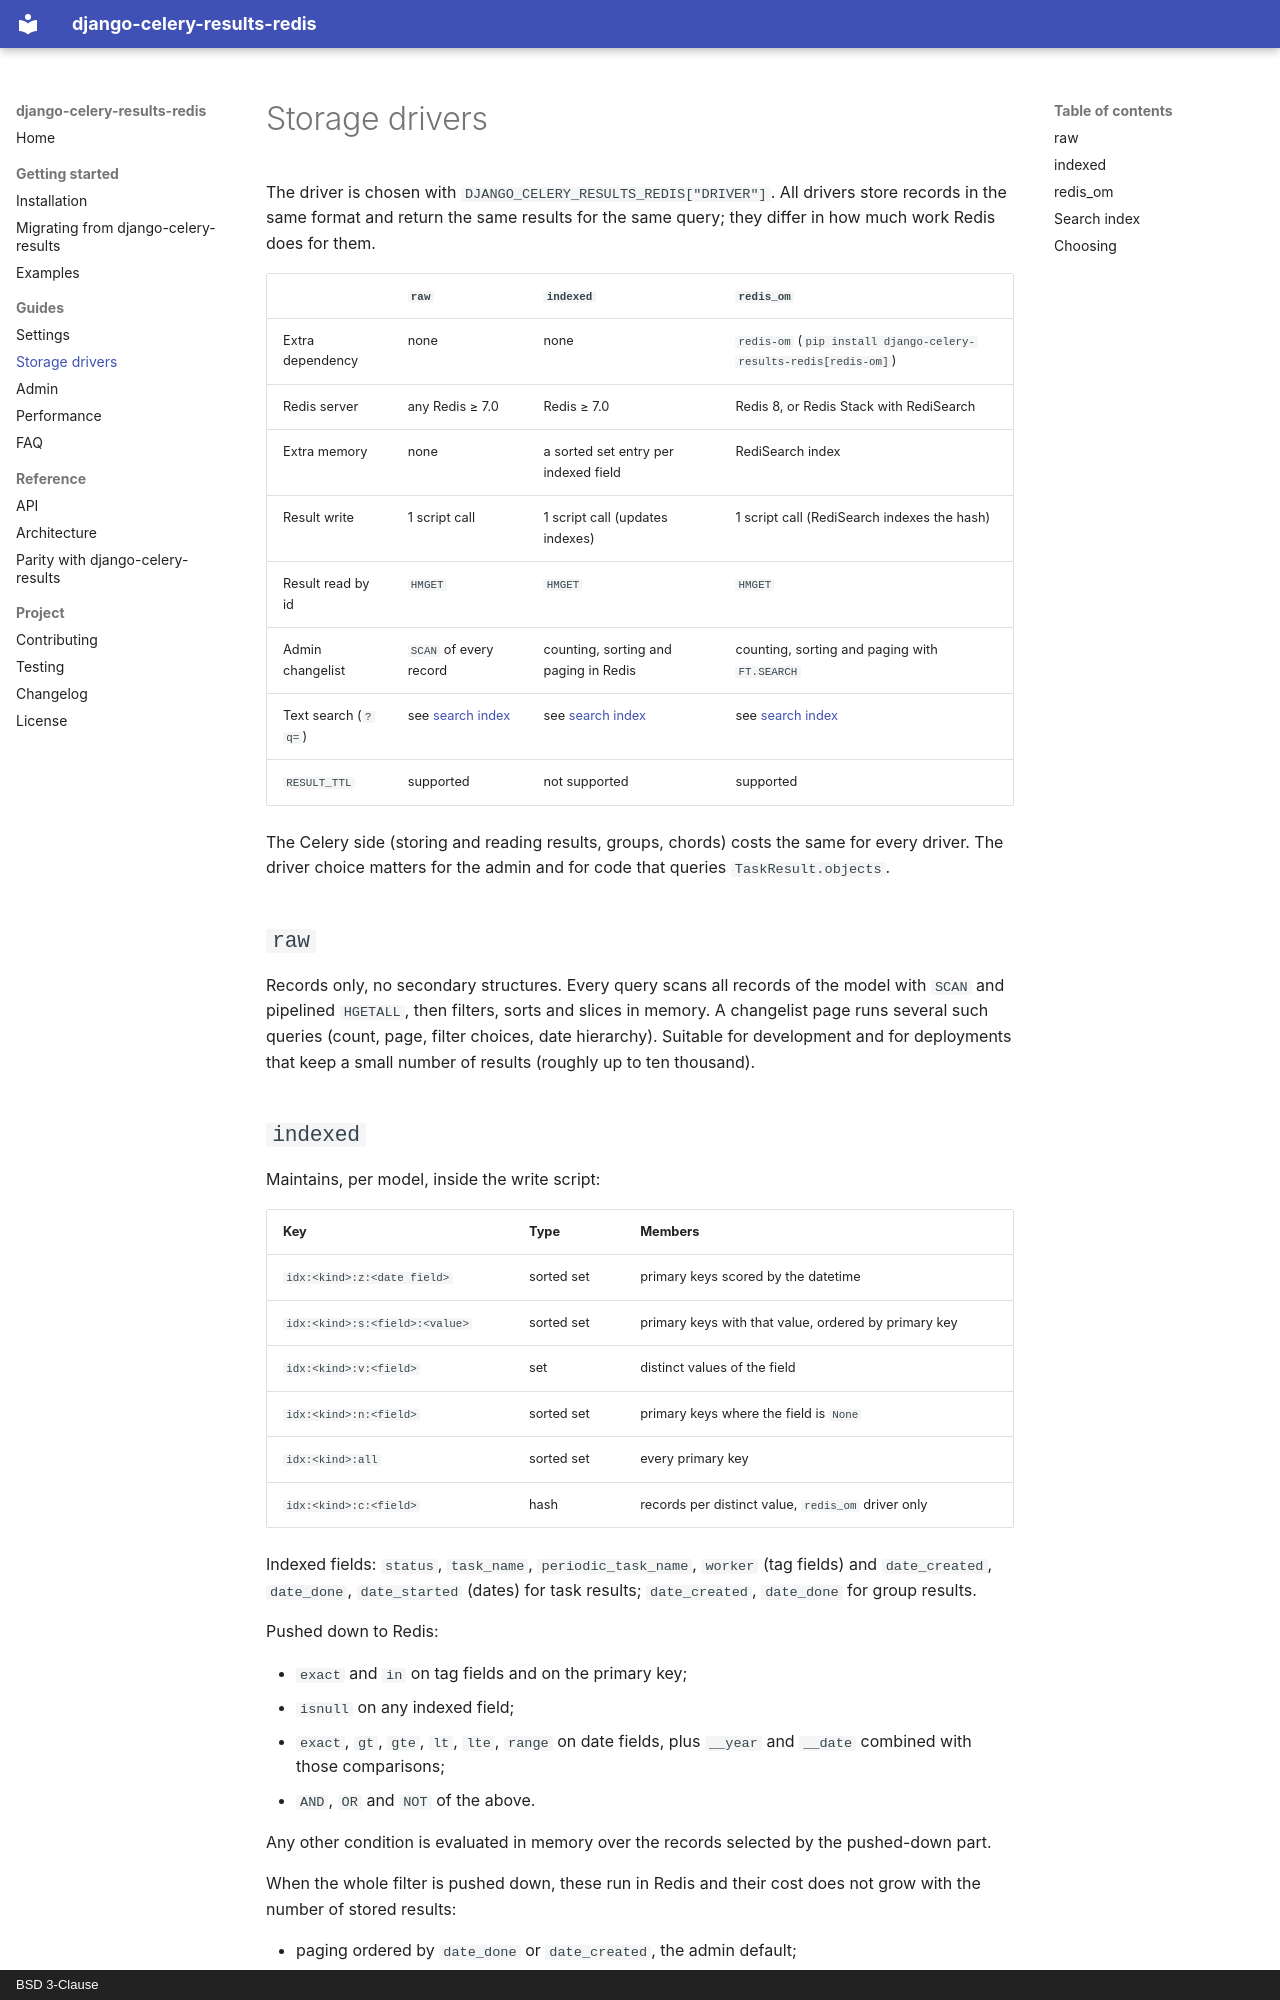

repository: ctolon/django-celery-results-redis · page: drivers/index.html · generator: mkdocs · copyright: BSD 3-Clause

# Storage drivers

The driver is chosen with `DJANGO_CELERY_RESULTS_REDIS["DRIVER"]`. All drivers
store records in the same format and return the same results for the same query;
they differ in how much work Redis does for them.

| | `raw` | `indexed` | `redis_om` |
| --- | --- | --- | --- |
| Extra dependency | none | none | `redis-om` (`pip install django-celery-results-redis[redis-om]`) |
| Redis server | any Redis ≥ 7.0 | Redis ≥ 7.0 | Redis 8, or Redis Stack with RediSearch |
| Extra memory | none | a sorted set entry per indexed field | RediSearch index |
| Result write | 1 script call | 1 script call (updates indexes) | 1 script call (RediSearch indexes the hash) |
| Result read by id | `HMGET` | `HMGET` | `HMGET` |
| Admin changelist | `SCAN` of every record | counting, sorting and paging in Redis | counting, sorting and paging with `FT.SEARCH` |
| Text search (`?q=`) | see [search index](#search-index) | see [search index](#search-index) | see [search index](#search-index) |
| `RESULT_TTL` | supported | not supported | supported |

The Celery side (storing and reading results, groups, chords) costs the same for
every driver. The driver choice matters for the admin and for code that queries
`TaskResult.objects`.

## `raw`

Records only, no secondary structures. Every query scans all records of the
model with `SCAN` and pipelined `HGETALL`, then filters, sorts and slices in
memory. A changelist page runs several such queries (count, page, filter
choices, date hierarchy). Suitable for development and for deployments that
keep a small number of results (roughly up to ten thousand).

## `indexed`

Maintains, per model, inside the write script:

| Key | Type | Members |
| --- | --- | --- |
| `idx:<kind>:z:<date field>` | sorted set | primary keys scored by the datetime |
| `idx:<kind>:s:<field>:<value>` | sorted set | primary keys with that value, ordered by primary key |
| `idx:<kind>:v:<field>` | set | distinct values of the field |
| `idx:<kind>:n:<field>` | sorted set | primary keys where the field is `None` |
| `idx:<kind>:all` | sorted set | every primary key |
| `idx:<kind>:c:<field>` | hash | records per distinct value, `redis_om` driver only |

Indexed fields: `status`, `task_name`, `periodic_task_name`, `worker` (tag
fields) and `date_created`, `date_done`, `date_started` (dates) for task results;
`date_created`, `date_done` for group results.

Pushed down to Redis:

* `exact` and `in` on tag fields and on the primary key;
* `isnull` on any indexed field;
* `exact`, `gt`, `gte`, `lt`, `lte`, `range` on date fields, plus `__year` and
  `__date` combined with those comparisons;
* `AND`, `OR` and `NOT` of the above.

Any other condition is evaluated in memory over the records selected by the
pushed-down part.

When the whole filter is pushed down, these run in Redis and their cost does
not grow with the number of stored results:

* paging ordered by `date_done` or `date_created`, the admin default;
* paging ordered by a tag field, which walks that field's values in order and
  reads only the groups the page overlaps;
* counting, including the facet counts of a changelist: a filter that is an
  intersection of index keys is counted with `ZCARD`/`ZINTERCARD`, without
  building a temporary key;
* filters that only restrict the ordering field, such as the date hierarchy and
  the date filters, which read the field's index between two scores;
* distinct values for list filters, from the `v:` sets.
